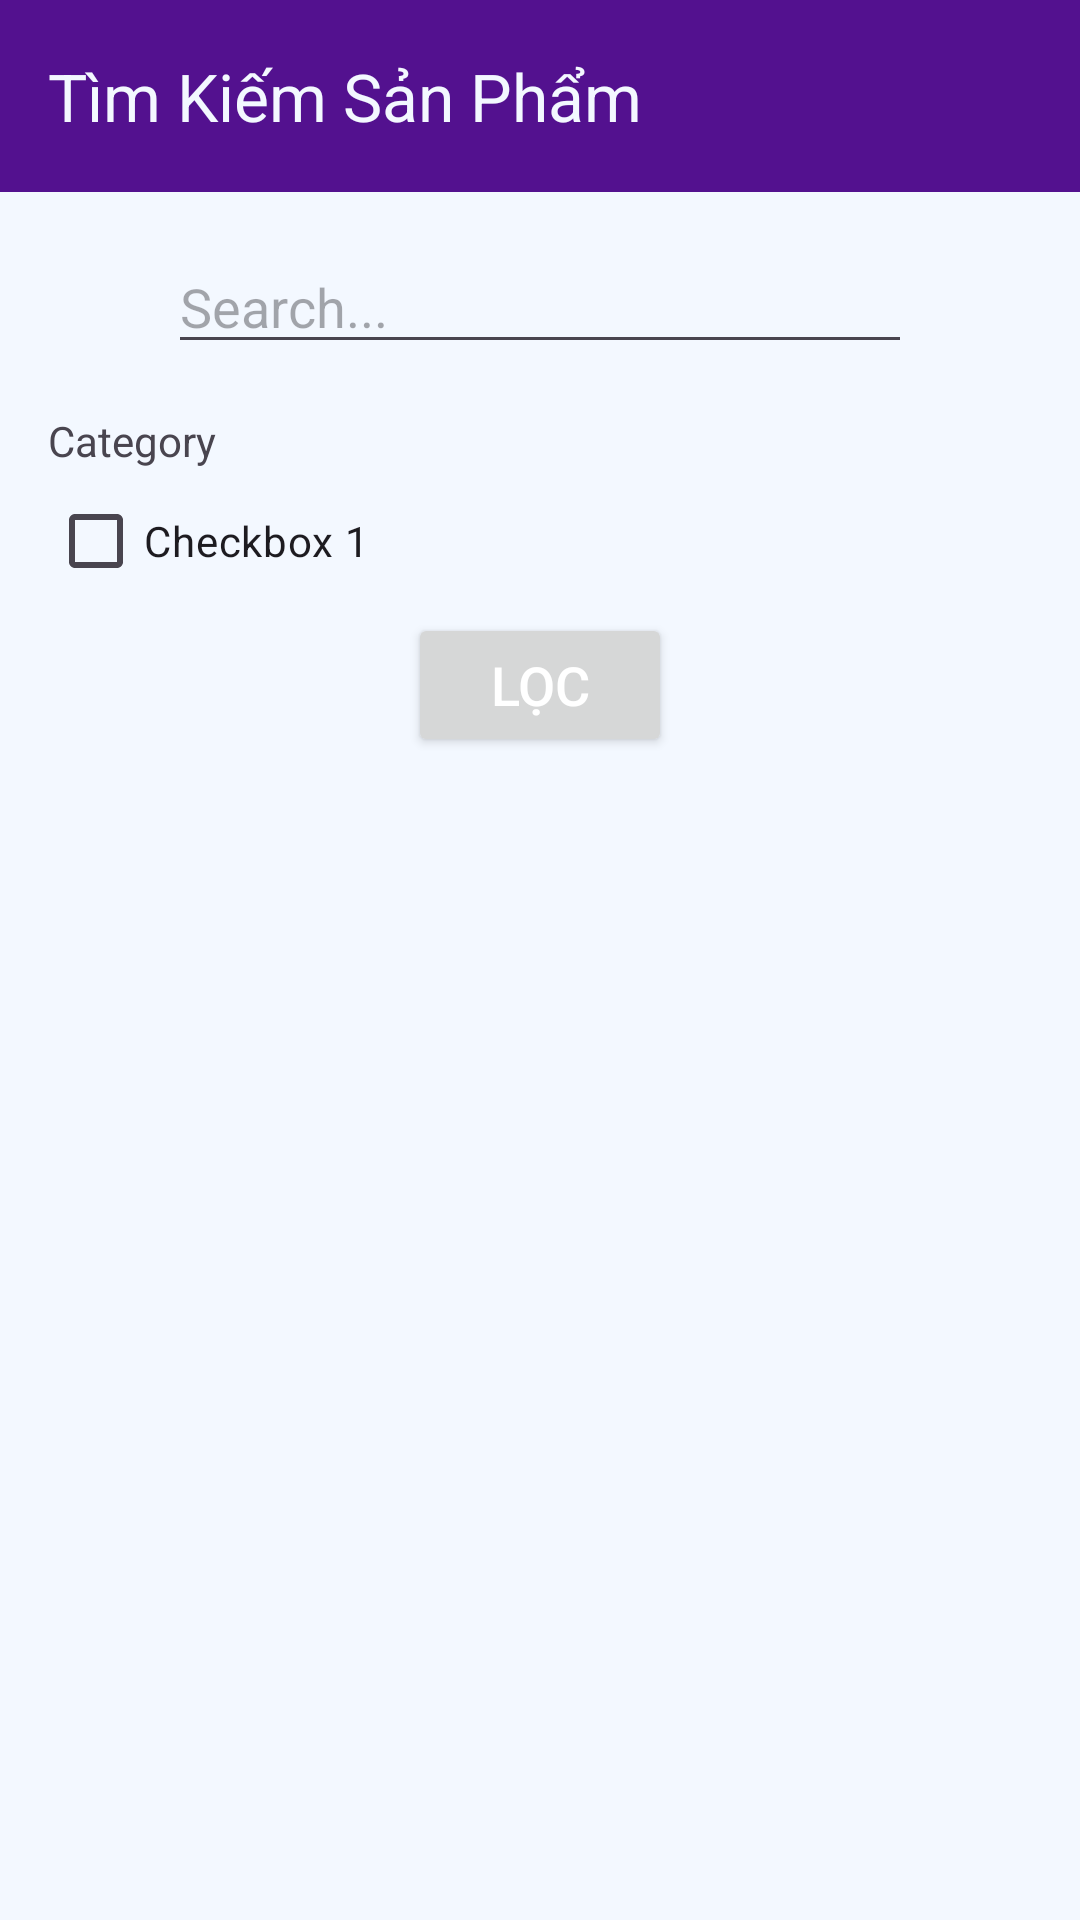

Here is an Android app screen rendered from its layout file. Give the layout XML and the strings, colors and styles it references.
<!-- AndroidManifest.xml: application theme Theme.Doan -->
<!-- res/layout/fragment_search.xml -->
<?xml version="1.0" encoding="utf-8"?>
<LinearLayout xmlns:android="http://schemas.android.com/apk/res/android"
    android:layout_width="match_parent"
    android:layout_height="match_parent"
    xmlns:app="http://schemas.android.com/apk/res-auto"
    xmlns:tools="http://schemas.android.com/tools"
    android:orientation="vertical"
    android:background="@color/white"
    tools:context="home.SearchFragment">

    <androidx.appcompat.widget.Toolbar
        android:id="@+id/search_toolbar"
        android:layout_width="match_parent"
        android:layout_height="?attr/actionBarSize"
        android:background="@color/my_primary"
        app:titleTextColor="@color/white"
        app:title="Tìm Kiếm Sản Phẩm" />
    <androidx.constraintlayout.widget.ConstraintLayout
        android:layout_width="match_parent"
        android:layout_height="wrap_content"
        android:orientation="horizontal"
        android:layout_margin="16dp">

        <ImageView
            android:id="@+id/btn_search"
            android:layout_width="40dp"
            android:layout_height="40dp"
            android:src="@drawable/ic_search"
            app:layout_constraintBottom_toBottomOf="parent"
            app:layout_constraintStart_toStartOf="parent"
            app:layout_constraintTop_toTopOf="parent" />

        <EditText
            android:id="@+id/search_view"
            android:layout_width="match_parent"
            android:layout_height="wrap_content"
            android:layout_marginHorizontal="40dp"
            android:hint="Search..."
            app:layout_constraintEnd_toStartOf="@+id/btn_filter"
            app:layout_constraintStart_toEndOf="@+id/btn_search"
            app:layout_constraintTop_toTopOf="parent" />

        <ImageView
            android:id="@+id/btn_filter"
            android:layout_width="40dp"
            android:layout_height="40dp"
            android:src="@drawable/ic_search"
            app:layout_constraintBottom_toBottomOf="parent"
            app:layout_constraintEnd_toEndOf="parent"
            app:layout_constraintTop_toTopOf="parent" />

    </androidx.constraintlayout.widget.ConstraintLayout>


    <androidx.constraintlayout.widget.ConstraintLayout
        android:layout_width="match_parent"
        android:layout_height="wrap_content"
        android:layout_marginHorizontal="16dp"
        android:outlineSpotShadowColor="@color/xám">
        <TextView
            android:id="@+id/txt_category"
            android:layout_width="wrap_content"
            android:layout_height="wrap_content"
            android:text="Category"
            app:layout_constraintTop_toTopOf="parent"
            app:layout_constraintStart_toStartOf="parent">

        </TextView>
        <GridLayout
            android:id="@+id/grid_category"
            android:layout_width="match_parent"
            android:layout_height="wrap_content"
            app:layout_constraintTop_toBottomOf="@id/txt_category"
            app:layout_constraintStart_toStartOf="parent"
            app:layout_constraintEnd_toEndOf="parent"
            android:columnCount="3"
            >
            <CheckBox
                android:id="@+id/checkbox1"
                android:layout_width="wrap_content"
                android:layout_height="wrap_content"
                android:text="Checkbox 1"
                android:layout_columnWeight="1"/>

        </GridLayout>

        <Button
            android:id="@+id/custom_button"
            android:layout_width="wrap_content"
            android:layout_height="wrap_content"
            android:text="Lọc"
            android:textColor="#FFFFFF"
            android:textSize="18sp"
            app:layout_constraintTop_toBottomOf="@+id/grid_category"
            app:layout_constraintStart_toStartOf="parent"
            app:layout_constraintEnd_toEndOf="parent"
            />


    </androidx.constraintlayout.widget.ConstraintLayout>



    <androidx.recyclerview.widget.RecyclerView
        android:id="@+id/rcv_search_phone"
        android:layout_marginHorizontal="16dp"
        android:layout_width="match_parent"
        android:layout_height="match_parent"
        android:layout_marginBottom="60dp" />

</LinearLayout>
<!-- resources referenced by this layout -->
<resources>
  <color name="my_primary">#53118F</color>
  <color name="white">#F3F8FF</color>
  <style name="Theme.Doan" parent="Base.Theme.Doan" />
  <style name="Base.Theme.Doan" parent="Theme.Material3.DayNight.NoActionBar">
          <item name="colorPrimary">@color/my_primary</item>
          <item name="colorPrimaryVariant">@color/my_primary</item>
          <item name="colorOnPrimary">@color/black</item>
          
          <item name="colorSecondary">@color/my_secondary</item>
          <item name="colorSecondaryVariant">@color/my_secondary</item>
          <item name="colorOnSecondary">@color/black</item>
          <item name="android:statusBarColor">@color/my_primary</item>
      </style>
  <color name="black">#000000</color>
  <color name="my_secondary">#49108B</color>
</resources>
